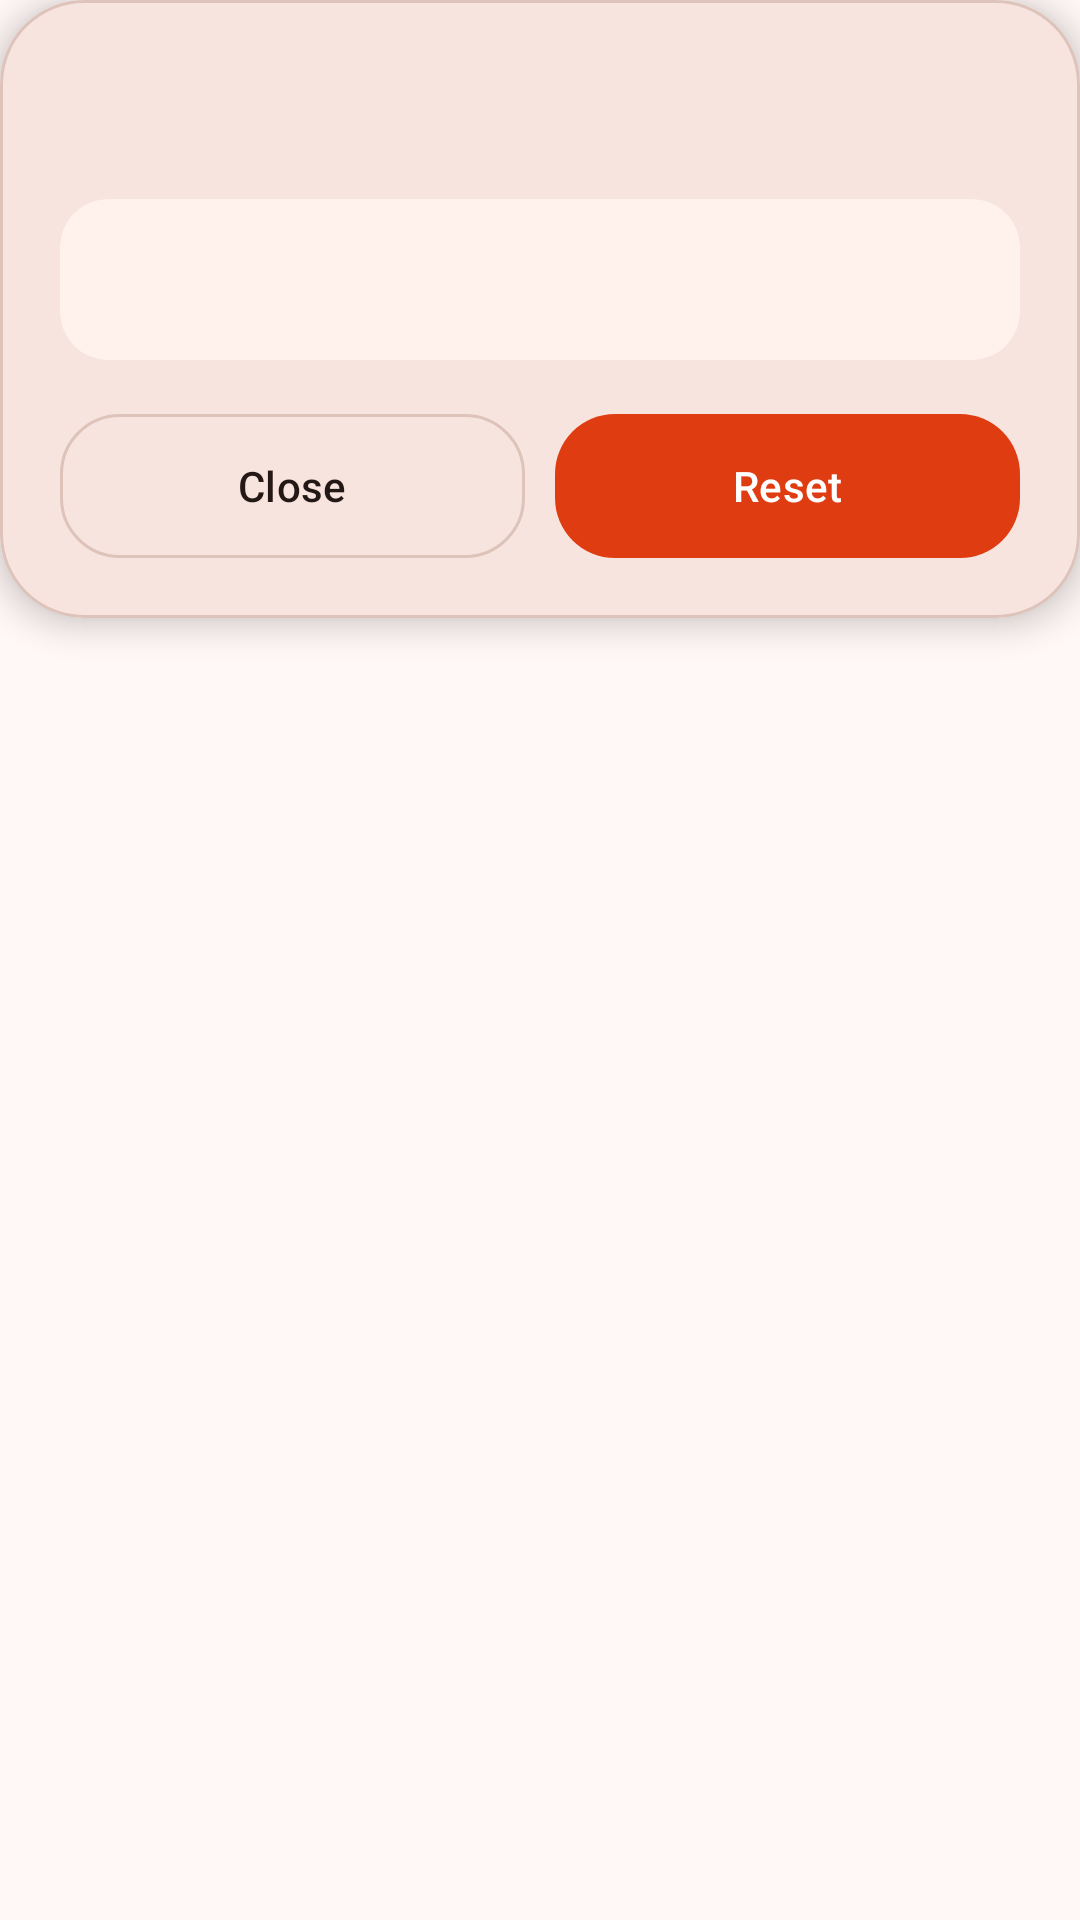

This screen was rendered from an Android layout file. Write that file and the resources it references.
<!-- AndroidManifest.xml: application theme Theme.FreeAirRadio -->
<!-- res/layout/dialog_settings_reset.xml -->
<?xml version="1.0" encoding="utf-8"?>
<androidx.core.widget.NestedScrollView xmlns:android="http://schemas.android.com/apk/res/android"
    xmlns:app="http://schemas.android.com/apk/res-auto"
    android:id="@+id/dialog_scroll_container"
    android:layout_width="match_parent"
    android:layout_height="wrap_content"
    android:fillViewport="false">

    <com.google.android.material.card.MaterialCardView
        style="@style/Widget.FreeAirRadio.DialogCard"
        android:layout_width="match_parent"
        android:layout_height="wrap_content">

    <LinearLayout
        android:layout_width="match_parent"
        android:layout_height="wrap_content"
        android:orientation="vertical"
        android:padding="@dimen/dialog_content_padding">

        <TextView
            android:id="@+id/settings_reset_dialog_title"
            android:layout_width="match_parent"
            android:layout_height="wrap_content"
            android:breakStrategy="balanced"
            android:gravity="start"
            android:textAlignment="viewStart"
            android:textAppearance="@style/TextAppearance.FreeAirRadio.DialogTitle" />

        <com.google.android.material.card.MaterialCardView
            style="@style/Widget.FreeAirRadio.DialogSectionCard"
            android:layout_width="match_parent"
            android:layout_height="wrap_content"
            android:layout_marginTop="@dimen/dialog_section_margin_top">

            <TextView
                android:id="@+id/settings_reset_dialog_message"
                android:layout_width="match_parent"
                android:layout_height="wrap_content"
                android:gravity="start"
                android:padding="@dimen/dialog_section_padding"
                android:textAppearance="?attr/textAppearanceBodyLarge"
                android:textColor="?attr/colorOnSurface" />

        </com.google.android.material.card.MaterialCardView>

        <LinearLayout
            android:layout_width="match_parent"
            android:layout_height="wrap_content"
            android:layout_marginTop="@dimen/dialog_primary_button_margin_top"
            android:orientation="horizontal">

            <com.google.android.material.button.MaterialButton
                android:id="@+id/settings_reset_dialog_close_button"
                style="@style/Widget.FreeAirRadio.DialogSecondaryButton"
                android:layout_width="0dp"
                android:layout_height="wrap_content"
                android:layout_weight="1"
                android:text="@string/station_details_close" />

            <com.google.android.material.button.MaterialButton
                android:id="@+id/settings_reset_dialog_confirm_button"
                style="@style/Widget.FreeAirRadio.DialogPrimaryButton"
                android:layout_width="0dp"
                android:layout_height="wrap_content"
                android:layout_marginStart="10dp"
                android:layout_weight="1"
                android:text="@string/settings_reset_confirm" />

        </LinearLayout>

    </LinearLayout>

    </com.google.android.material.card.MaterialCardView>

</androidx.core.widget.NestedScrollView>
<!-- resources referenced by this layout -->
<resources>
  <dimen name="dialog_content_padding">20dp</dimen>
  <dimen name="dialog_primary_button_margin_top">18dp</dimen>
  <dimen name="dialog_section_margin_top">14dp</dimen>
  <dimen name="dialog_section_padding">16dp</dimen>
  <string name="settings_reset_confirm">Reset</string>
  <string name="station_details_close">Close</string>
  <style name="TextAppearance.FreeAirRadio.DialogTitle" parent="TextAppearance.Material3.HeadlineSmall">
          <item name="android:textStyle">bold</item>
      </style>
  <style name="Widget.FreeAirRadio.DialogCard" parent="">
          <item name="cardBackgroundColor">?attr/colorSurfaceContainerHigh</item>
          <item name="cardCornerRadius">28dp</item>
          <item name="cardElevation">6dp</item>
          <item name="strokeColor">?attr/colorOutlineVariant</item>
          <item name="strokeWidth">1dp</item>
      </style>
  <style name="Widget.FreeAirRadio.DialogPrimaryButton" parent="Widget.Material3.Button">
          <item name="android:insetTop">0dp</item>
          <item name="android:insetBottom">0dp</item>
          <item name="android:insetLeft">0dp</item>
          <item name="android:insetRight">0dp</item>
          <item name="android:textColor">?attr/colorOnPrimary</item>
          <item name="backgroundTint">?attr/colorPrimary</item>
          <item name="cornerRadius">20dp</item>
          <item name="rippleColor">?attr/colorOnPrimary</item>
      </style>
  <style name="Widget.FreeAirRadio.DialogSectionCard" parent="">
          <item name="cardBackgroundColor">?attr/colorSurfaceContainerLow</item>
          <item name="cardCornerRadius">@dimen/dialog_section_corner_radius</item>
          <item name="cardElevation">0dp</item>
          <item name="strokeWidth">0dp</item>
      </style>
  <style name="Theme.FreeAirRadio" parent="Base.Theme.FreeAirRadio" />
  <dimen name="dialog_section_corner_radius">16dp</dimen>
  <color name="theme_primary">#E03C11</color>
  <color name="theme_on_primary">#FFFFFF</color>
  <color name="theme_primary_container">#FFDCCF</color>
  <color name="theme_on_primary_container">#3A0C00</color>
  <color name="theme_secondary">#B63F16</color>
  <color name="theme_on_secondary">#FFFFFF</color>
  <color name="theme_secondary_container">#FFE0D6</color>
  <color name="theme_on_secondary_container">#3D1003</color>
  <color name="theme_tertiary">#9F4A2A</color>
  <color name="theme_on_tertiary">#FFFFFF</color>
  <color name="theme_tertiary_container">#FFDDD2</color>
  <color name="theme_on_tertiary_container">#381007</color>
  <color name="theme_error">#BA1A1A</color>
  <color name="theme_on_error">#FFFFFF</color>
  <color name="theme_error_container">#FFDAD6</color>
  <color name="theme_on_error_container">#410002</color>
  <color name="theme_background">#FFF8F6</color>
  <color name="theme_on_background">#231815</color>
  <color name="theme_surface">#FFF8F6</color>
  <color name="theme_on_surface">#231815</color>
  <color name="theme_surface_variant">#F5DFD8</color>
  <color name="theme_on_surface_variant">#5A423C</color>
  <color name="theme_outline">#8A7169</color>
  <color name="theme_outline_variant">#DDC3BA</color>
  <color name="theme_surface_dim">#E8D7D1</color>
  <color name="theme_surface_bright">#FFF8F6</color>
  <color name="theme_surface_container_lowest">#FFFFFF</color>
  <color name="theme_surface_container_low">#FFF1EC</color>
  <color name="theme_surface_container">#FCEAE4</color>
  <color name="theme_surface_container_high">#F7E4DE</color>
  <color name="theme_surface_container_highest">#F1DED7</color>
</resources>
